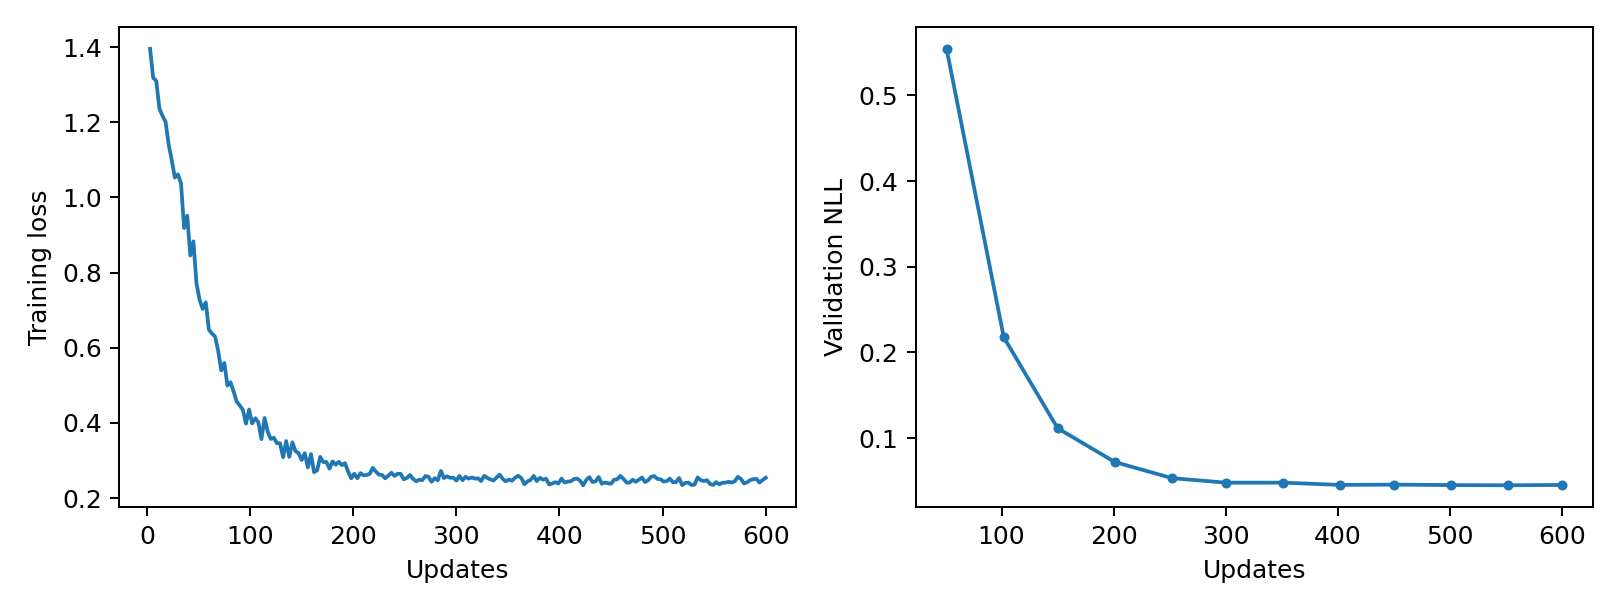

The table this chart was drawn from, first rows:
epoch, updates, train_loss, validation_nll, train_seconds, peak_gpu_mib
1, 3, 1.396, , 0.2316, 1197
2, 6, 1.319, , 0.233, 1197
3, 9, 1.31, , 0.2291, 1197
4, 12, 1.237, , 0.2316, 1197
5, 15, 1.217, , 0.2336, 1197
6, 18, 1.202, , 0.2314, 1197
7, 21, 1.141, , 0.2313, 1197
8, 24, 1.099, , 0.2341, 1197
9, 27, 1.053, , 0.2388, 1197
10, 30, 1.061, , 0.232, 1197
11, 33, 1.037, , 0.2366, 1197
12, 36, 0.9186, , 0.2334, 1197
13, 39, 0.9516, , 0.2325, 1197
14, 42, 0.8455, , 0.2316, 1197
15, 45, 0.8831, , 0.2391, 1197
16, 48, 0.7713, , 0.254, 1197
17, 51, 0.7276, 0.5543, 0.2484, 1197
18, 54, 0.7034, , 0.2484, 1197
19, 57, 0.7206, , 0.2439, 1197
20, 60, 0.6484, , 0.2352, 1197
21, 63, 0.6378, , 0.2357, 1197
22, 66, 0.6297, , 0.2306, 1197
23, 69, 0.5923, , 0.2297, 1197
24, 72, 0.5396, , 0.2312, 1197
25, 75, 0.5595, , 0.2329, 1197
26, 78, 0.4994, , 0.2317, 1197
27, 81, 0.5081, , 0.2326, 1197
28, 84, 0.4837, , 0.2316, 1197
29, 87, 0.4567, , 0.2319, 1197
30, 90, 0.4461, , 0.2313, 1197
31, 93, 0.4344, , 0.231, 1197
32, 96, 0.3981, , 0.2321, 1197
33, 99, 0.4355, , 0.2328, 1197
34, 102, 0.3987, 0.2177, 0.2328, 1197
35, 105, 0.4125, , 0.2349, 1197
36, 108, 0.4013, , 0.2357, 1197
37, 111, 0.3567, , 0.2371, 1197
38, 114, 0.413, , 0.2328, 1197
39, 117, 0.3773, , 0.2324, 1197
40, 120, 0.3573, , 0.2316, 1197
41, 123, 0.3604, , 0.2337, 1197
42, 126, 0.3457, , 0.2312, 1197
43, 129, 0.346, , 0.2313, 1197
44, 132, 0.3086, , 0.2342, 1197
45, 135, 0.3516, , 0.2332, 1197
46, 138, 0.3094, , 0.2325, 1197
47, 141, 0.3482, , 0.2325, 1197
48, 144, 0.3248, , 0.2348, 1197
49, 147, 0.3196, , 0.2338, 1197
50, 150, 0.3013, 0.1115, 0.2336, 1197
51, 153, 0.3193, , 0.2335, 1197
52, 156, 0.2814, , 0.2418, 1197
53, 159, 0.3169, , 0.2373, 1197
54, 162, 0.2688, , 0.2383, 1197
55, 165, 0.2738, , 0.2357, 1197
56, 168, 0.3096, , 0.2318, 1197
57, 171, 0.2957, , 0.2312, 1197
58, 174, 0.296, , 0.2332, 1197
59, 177, 0.2783, , 0.2335, 1197
60, 180, 0.2976, , 0.2328, 1197
... 140 more rows
